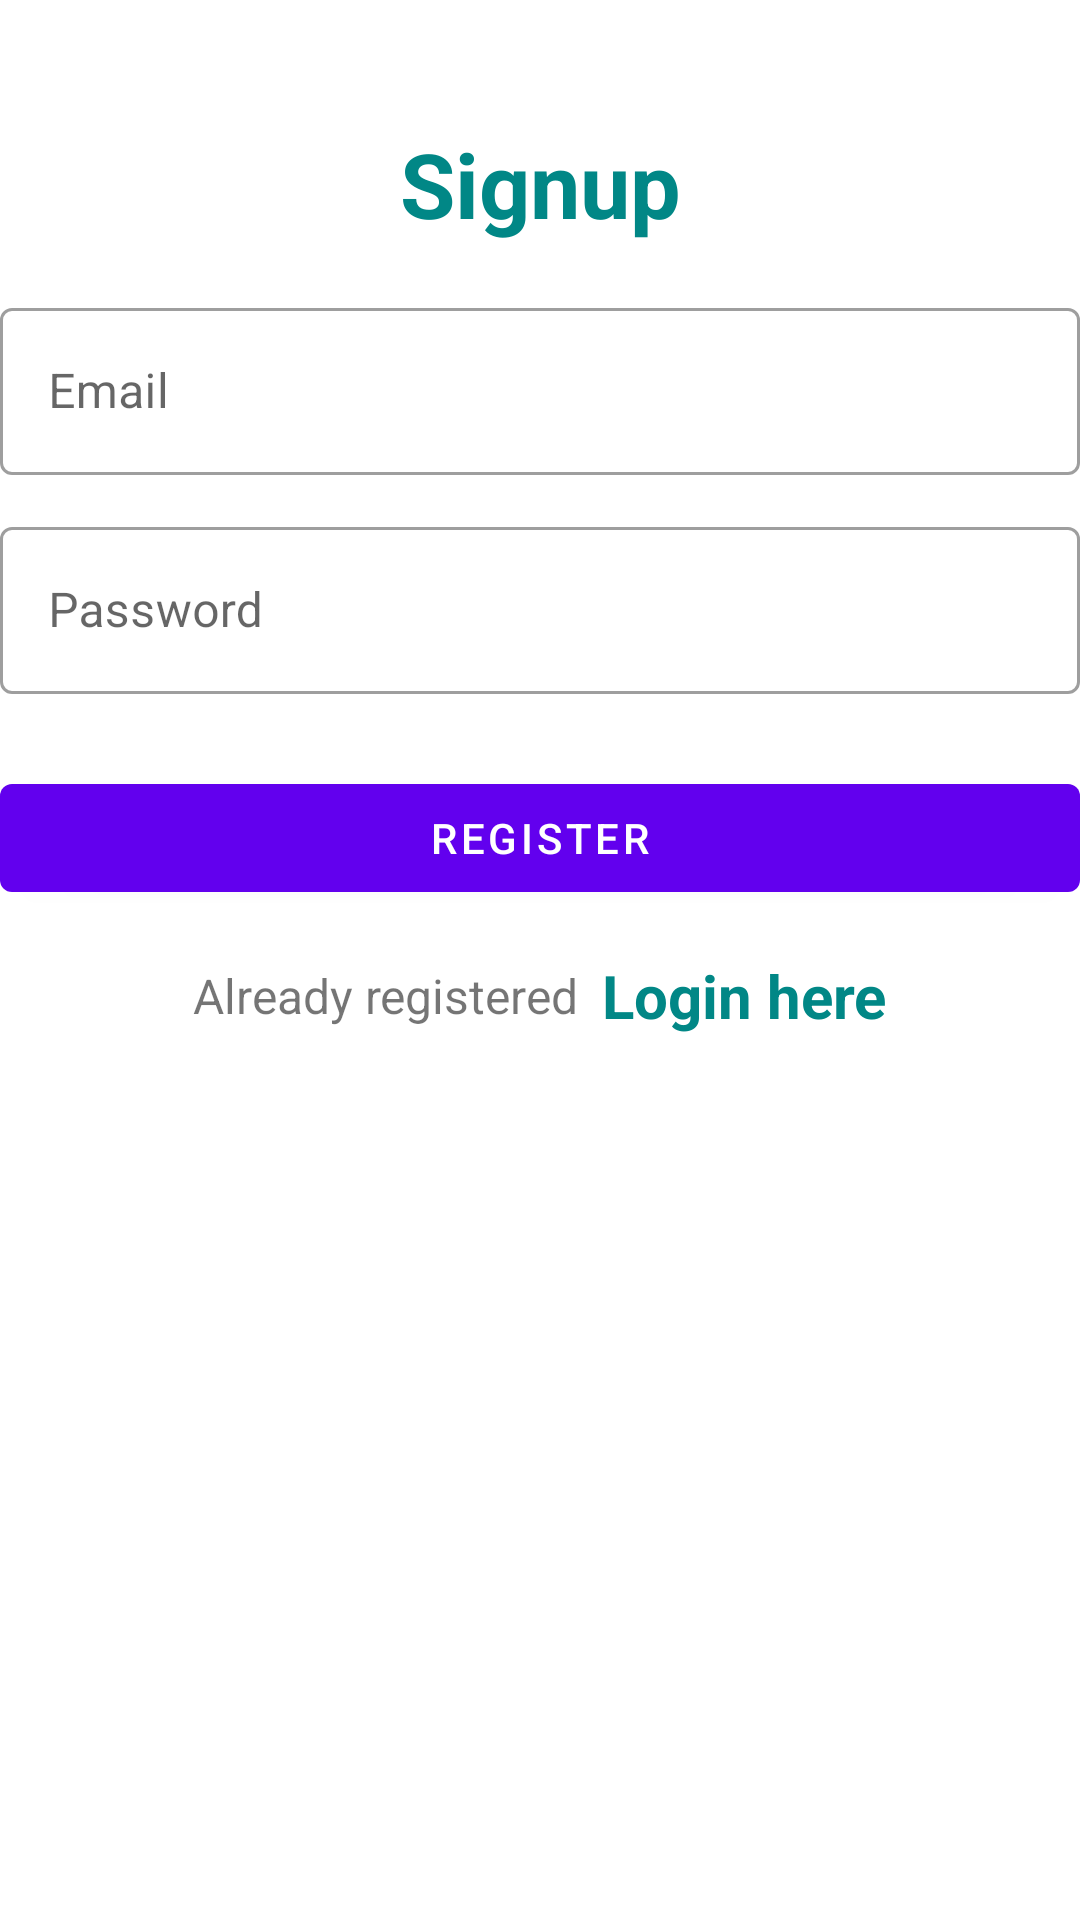

Layout XML and referenced resources for this Android screen:
<!-- AndroidManifest.xml: application theme Theme.CipherXT -->
<!-- res/layout/activity_signup.xml -->
<?xml version="1.0" encoding="utf-8"?>
<androidx.constraintlayout.widget.ConstraintLayout xmlns:android="http://schemas.android.com/apk/res/android"
    xmlns:app="http://schemas.android.com/apk/res-auto"
    xmlns:tools="http://schemas.android.com/tools"
    android:layout_width="match_parent"
    android:layout_height="match_parent"
    tools:context=".Signup">

    <LinearLayout
        android:layout_width="match_parent"
        android:layout_height="match_parent"
        android:orientation="vertical"
        android:layout_gravity="center"
        android:layout_marginTop="25dp">

        <TextView
            android:layout_width="match_parent"
            android:layout_height="wrap_content"
            android:layout_marginVertical="16dp"
            android:gravity="center_horizontal"
            android:text="Signup"
            android:textColor="@color/teal_700"
            android:textSize="30sp"
            android:textStyle="bold" />


        <com.google.android.material.textfield.TextInputLayout
            android:layout_width="match_parent"
            style="@style/Widget.MaterialComponents.TextInputLayout.OutlinedBox"
            android:layout_height="wrap_content">

            <com.google.android.material.textfield.TextInputEditText
                android:id="@+id/email"
                android:layout_width="match_parent"
                android:layout_height="wrap_content"
                android:hint="Email"
                android:inputType="textEmailAddress"/>
        </com.google.android.material.textfield.TextInputLayout>


        <com.google.android.material.textfield.TextInputLayout
            android:layout_width="match_parent"
            style="@style/Widget.MaterialComponents.TextInputLayout.OutlinedBox"
            android:layout_height="wrap_content"
            android:layout_marginTop="12dp">

            <com.google.android.material.textfield.TextInputEditText
                android:id="@+id/pass"
                android:layout_width="match_parent"
                android:layout_height="wrap_content"
                android:hint="Password"
                android:inputType="textPassword"/>
        </com.google.android.material.textfield.TextInputLayout>

        <com.google.android.material.button.MaterialButton
            android:id="@+id/signupBtn"
            android:layout_width="match_parent"
            android:layout_height="wrap_content"
            android:layout_marginTop="24dp"
            android:text="Register" />

        <LinearLayout
            android:layout_width="match_parent"
            android:layout_height="wrap_content"
            android:layout_marginTop="15dp"
            android:gravity="center"
            android:orientation="horizontal">

            <TextView
                android:layout_width="wrap_content"
                android:layout_height="wrap_content"
                android:text="Already registered"
                android:textSize="16sp"/>

            <TextView
                android:id="@+id/loginpage"
                android:layout_width="wrap_content"
                android:layout_height="wrap_content"
                android:layout_marginLeft="8dp"
                android:text="Login here"
                android:textColor="@color/teal_700"
                android:textSize="20sp"
                android:textStyle="bold" />

        </LinearLayout>

    </LinearLayout>


</androidx.constraintlayout.widget.ConstraintLayout>
<!-- resources referenced by this layout -->
<resources>
  <style name="Theme.CipherXT" parent="Theme.MaterialComponents.DayNight.DarkActionBar">
          
          <item name="colorPrimary">@color/purple_500</item>
          <item name="colorPrimaryVariant">@color/purple_700</item>
          <item name="colorOnPrimary">@color/white</item>
          
          <item name="colorSecondary">@color/teal_200</item>
          <item name="colorSecondaryVariant">@color/teal_700</item>
          <item name="colorOnSecondary">@color/black</item>
          
          <item name="android:statusBarColor">?attr/colorPrimaryVariant</item>
          
      </style>
  <!-- not gathered from this repository: default colours our renderer supplied (Android Studio template values) -->
  <color name="purple_500">#FF6200EE</color>
  <color name="purple_700">#FF3700B3</color>
  <color name="teal_200">#FF03DAC5</color>
  <color name="teal_700">#FF018786</color>
  <color name="black">#FF000000</color>
  <color name="white">#FFFFFFFF</color>
</resources>
